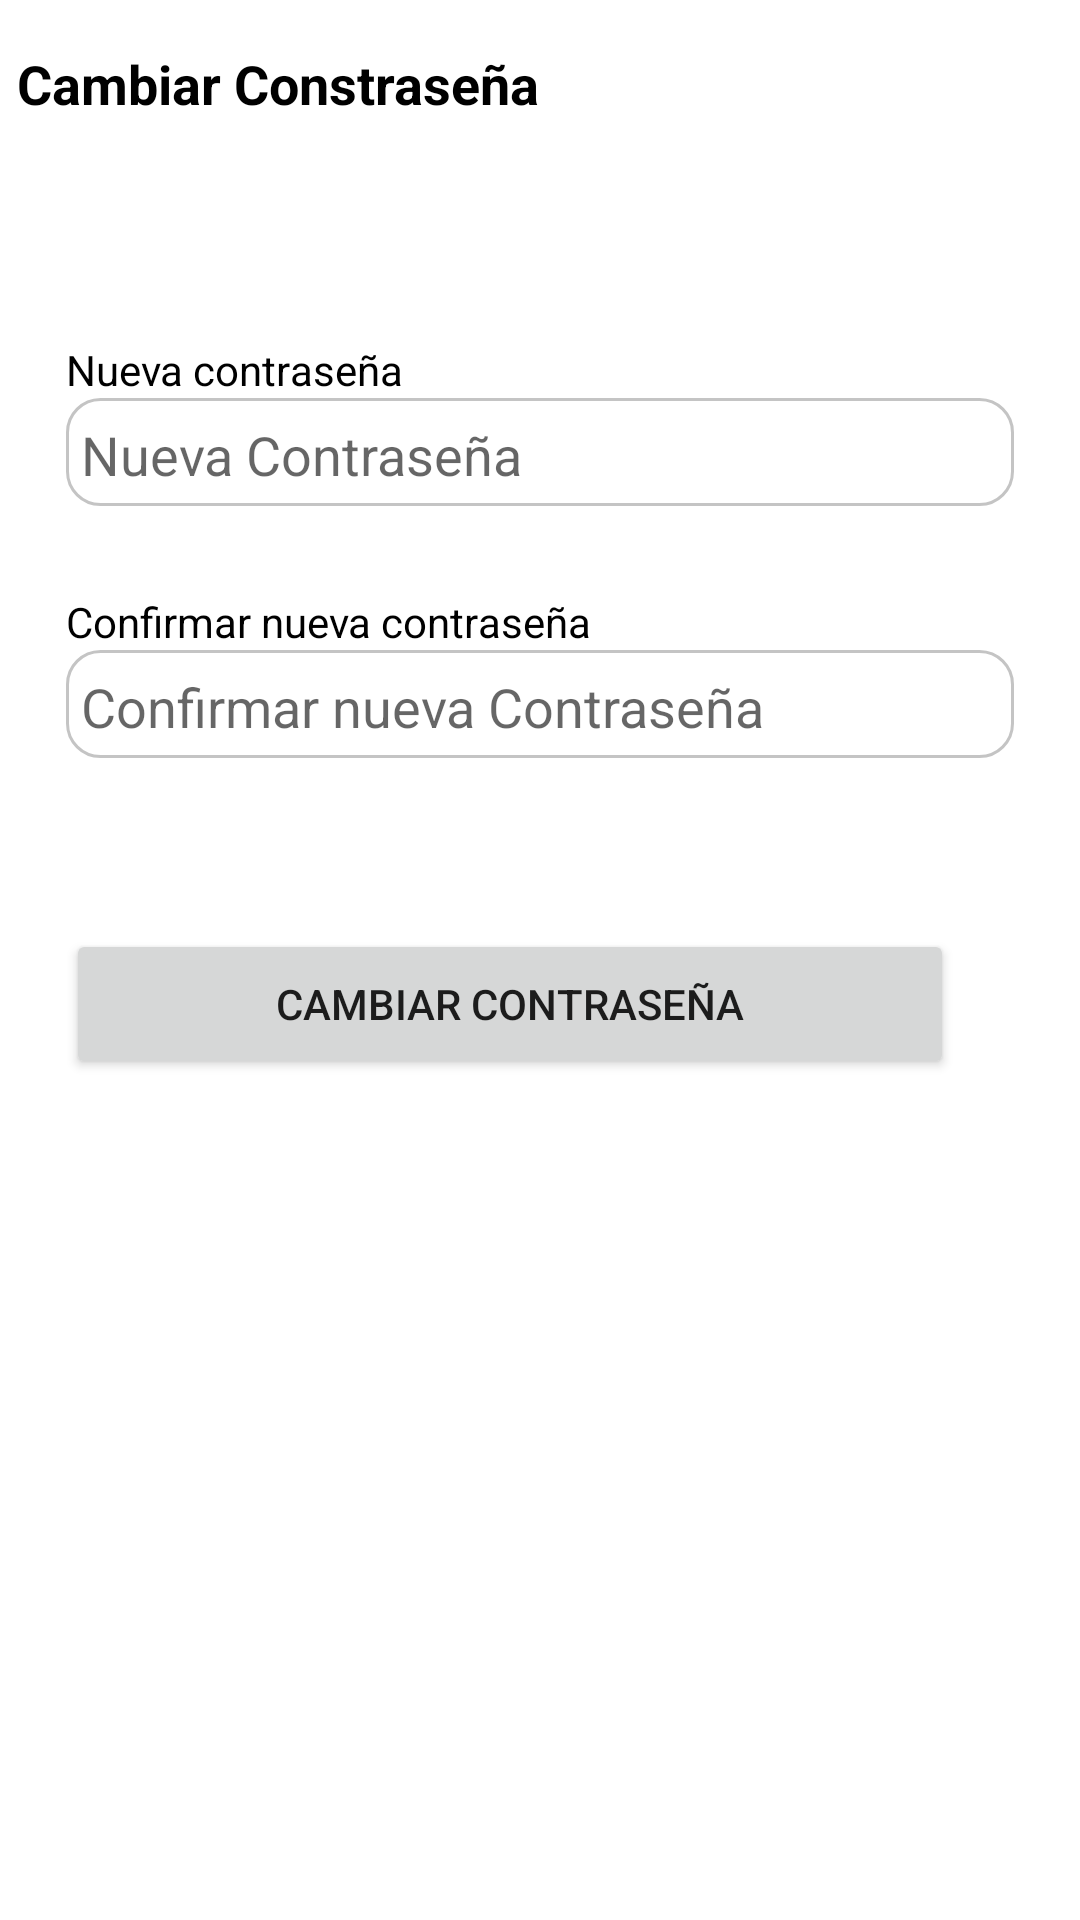

Produce the Android XML layout that renders to this screen, including the resource entries it uses.
<!-- AndroidManifest.xml: application theme SplashScreen -->
<!-- res/layout/activity_change_password.xml -->
<?xml version="1.0" encoding="utf-8"?>
<androidx.constraintlayout.widget.ConstraintLayout xmlns:android="http://schemas.android.com/apk/res/android"
    xmlns:app="http://schemas.android.com/apk/res-auto"
    xmlns:tools="http://schemas.android.com/tools"
    android:layout_width="match_parent"
    android:layout_height="match_parent"
    android:background="#FFFFFF"
    tools:context=".staff.ChangePassword">

    <Button
        android:id="@+id/btnAgregar3"
        android:layout_width="296dp"
        android:layout_height="50dp"
        android:layout_marginBottom="16dp"
        android:layout_weight="1"
        android:onClick="updatePassword"
        android:text="Cambiar contraseña"
        app:layout_constraintBottom_toBottomOf="parent"
        app:layout_constraintEnd_toEndOf="parent"
        app:layout_constraintHorizontal_bias="0.343"
        app:layout_constraintStart_toStartOf="parent"
        app:layout_constraintTop_toBottomOf="@+id/newPassword2"
        app:layout_constraintVertical_bias="0.177" />

    <EditText
        android:id="@+id/newPassword2"
        android:layout_width="316dp"
        android:layout_height="36dp"
        android:layout_marginTop="48dp"
        android:background="@drawable/shape_input"
        android:ems="10"
        android:hint="Confirmar nueva Contraseña"
        android:inputType="textPassword"
        app:layout_constraintEnd_toEndOf="parent"
        app:layout_constraintStart_toStartOf="parent"
        app:layout_constraintTop_toBottomOf="@+id/newPassword"
        tools:ignore="TouchTargetSizeCheck" />

    <TextView
        android:id="@+id/textView39"
        android:layout_width="wrap_content"
        android:layout_height="wrap_content"
        android:text="Confirmar nueva contraseña"
        android:textColor="#000000"
        app:layout_constraintBottom_toTopOf="@+id/newPassword2"
        app:layout_constraintEnd_toEndOf="@+id/newPassword2"
        app:layout_constraintHorizontal_bias="0.0"
        app:layout_constraintStart_toStartOf="@+id/newPassword2" />

    <EditText
        android:id="@+id/newPassword"
        android:layout_width="316dp"
        android:layout_height="36dp"
        android:layout_marginTop="84dp"
        android:background="@drawable/shape_input"
        android:ems="10"
        android:hint="Nueva Contraseña"
        android:inputType="textPassword"
        app:layout_constraintEnd_toEndOf="parent"
        app:layout_constraintStart_toStartOf="parent"
        app:layout_constraintTop_toBottomOf="@+id/userGoBack3"
        tools:ignore="TouchTargetSizeCheck" />

    <TextView
        android:id="@+id/textView38"
        android:layout_width="wrap_content"
        android:layout_height="wrap_content"
        android:text="Nueva contraseña"
        android:textColor="#000000"
        app:layout_constraintBottom_toTopOf="@+id/newPassword"
        app:layout_constraintEnd_toEndOf="@+id/newPassword"
        app:layout_constraintHorizontal_bias="0.0"
        app:layout_constraintStart_toStartOf="@+id/newPassword" />

    <TextView
        android:id="@+id/userGoBack3"
        android:layout_width="200dp"
        android:layout_height="33dp"
        android:drawableLeft="@drawable/ic_baseline_arrow_back_ios_24"
        android:onClick="goBack"
        android:text="Cambiar Constraseña"
        android:textColor="@color/black"
        android:textSize="18sp"
        android:textStyle="bold"
        app:layout_constraintBottom_toBottomOf="parent"
        app:layout_constraintEnd_toEndOf="parent"
        app:layout_constraintHorizontal_bias="0.035"
        app:layout_constraintStart_toStartOf="parent"
        app:layout_constraintTop_toTopOf="parent"
        app:layout_constraintVertical_bias="0.026"
        tools:ignore="TouchTargetSizeCheck" />
</androidx.constraintlayout.widget.ConstraintLayout>
<!-- resources referenced by this layout -->
<resources>
  <color name="black">#FF000000</color>
  <!-- drawable shape_input (drawable) -->
  <?xml version="1.0" encoding="utf-8"?>
  <shape xmlns:android="http://schemas.android.com/apk/res/android">
      <solid
          android:color="@color/white" >
      </solid>
  
      <stroke
          android:width="1dp"
          android:color="#C4C4C4" >
      </stroke>
  
      <padding
          android:left="5dp"
          android:top="10dp"
          android:right="5dp"
          android:bottom="5dp"    >
      </padding>
  
      <corners
          android:radius="11dp"   >
      </corners>
  </shape>
  <style name="SplashScreen" parent="Theme.TurismoReal">
          <item name="android:windowBackground">@mipmap/ic_iconoprincipal</item>
          <item name="android:icon">@mipmap/ic_iconoprincipal</item>
      </style>
  <color name="white">#FFFFFFFF</color>
  <style name="Theme.TurismoReal" parent="Theme.MaterialComponents.DayNight.NoActionBar">
          
          <item name="colorPrimary">@color/naranjito</item>
          
          <item name="colorSecondary">@color/azulito</item>
          <item name="colorSecondaryVariant">@color/verdesito</item>
          <item name="colorOnSecondary">@color/black</item>
          
          <item name="android:statusBarColor" tools:targetApi="l">?attr/colorPrimary</item>
          
      </style>
  <color name="naranjito">#FF8000</color>
  <color name="azulito">#0090FF</color>
  <color name="verdesito">#00BD6B</color>
</resources>
